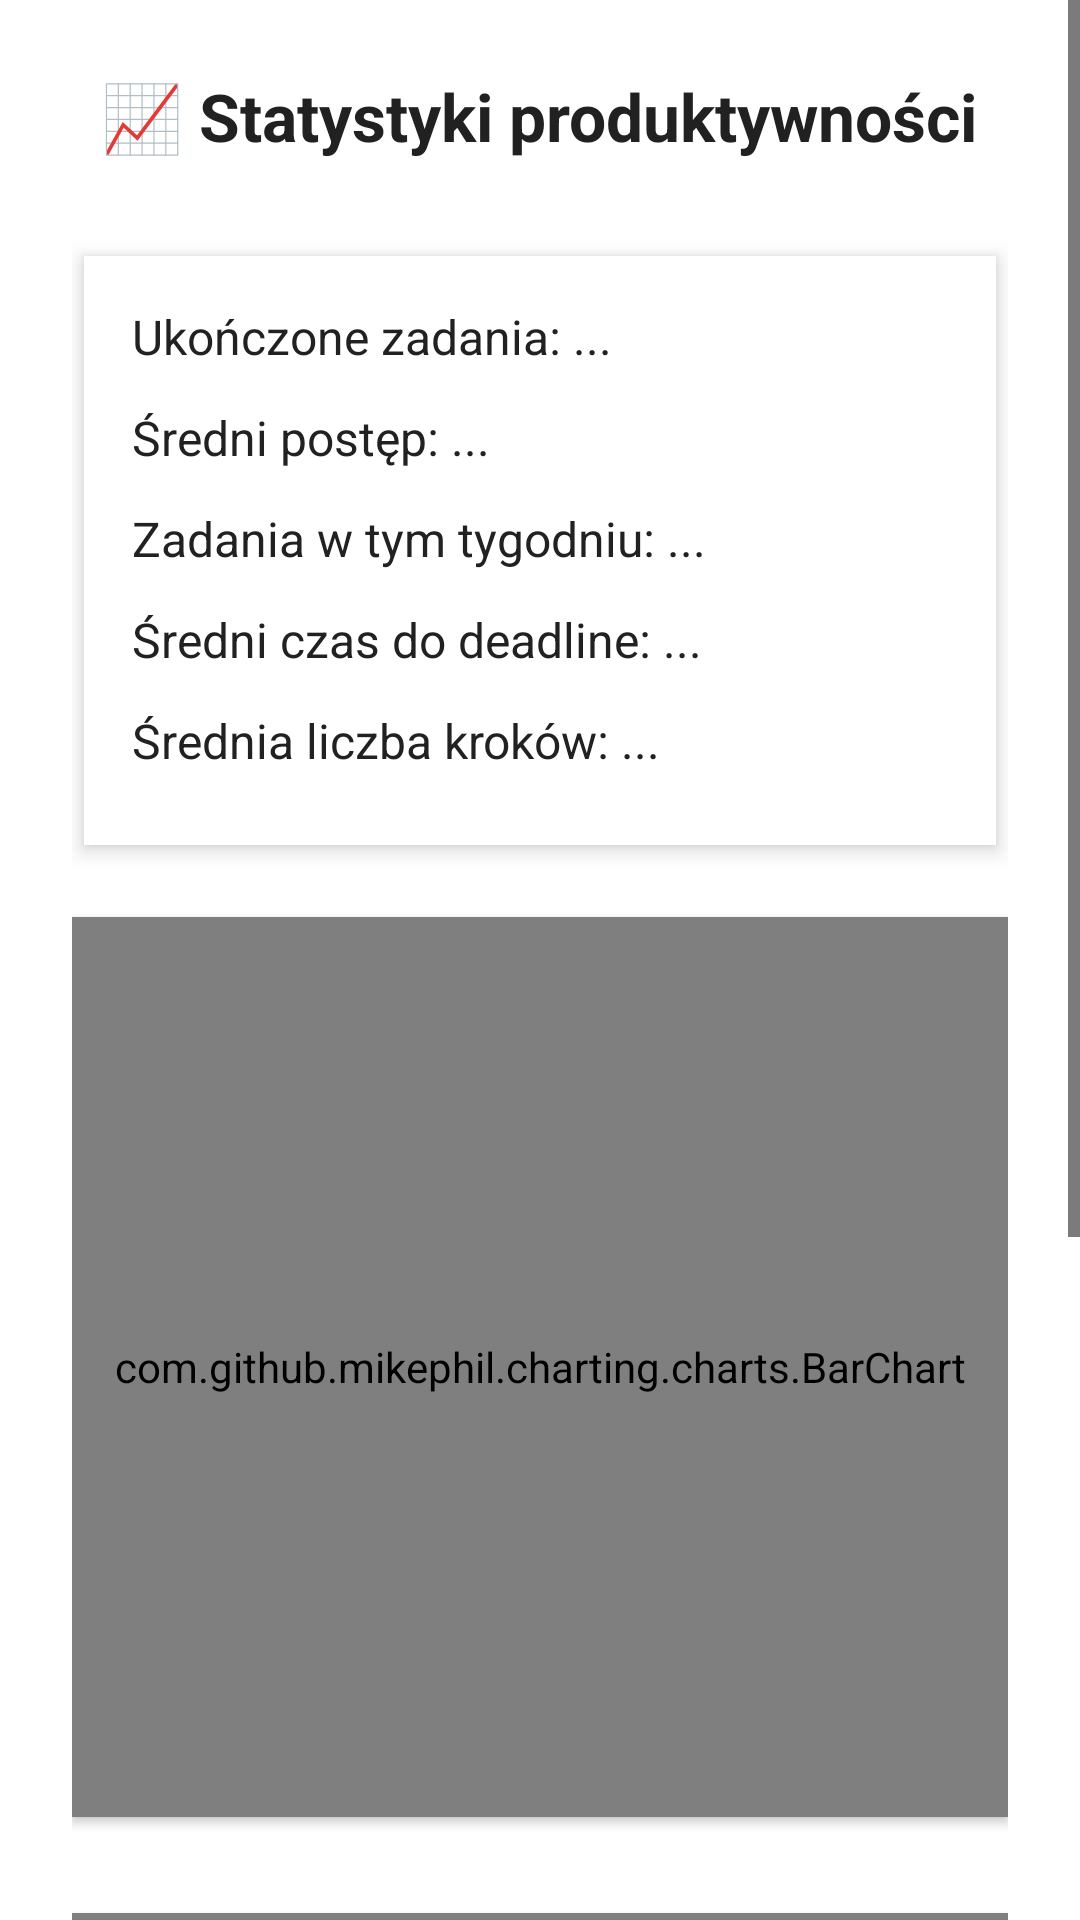

Layout XML and referenced resources for this Android screen:
<!-- AndroidManifest.xml: application theme Theme.TimePal -->
<!-- res/layout/activity_stats.xml -->
<?xml version="1.0" encoding="utf-8"?>
<ScrollView xmlns:android="http://schemas.android.com/apk/res/android"
    android:layout_width="match_parent"
    android:layout_height="match_parent"
    android:background="?android:windowBackground">

    <LinearLayout
        android:orientation="vertical"
        android:layout_width="match_parent"
        android:layout_height="wrap_content"
        android:padding="24dp"
        android:gravity="center_horizontal">

        
        <TextView
            android:text="📈 Statystyki produktywności"
            android:textSize="22sp"
            android:textStyle="bold"
            android:textColor="?android:textColorPrimary"
            android:layout_marginBottom="24dp"
            android:layout_width="wrap_content"
            android:layout_height="wrap_content" />

        
        <LinearLayout
            android:orientation="vertical"
            android:layout_width="match_parent"
            android:layout_height="wrap_content"
            android:background="?attr/colorSurface"
            android:padding="16dp"
            android:elevation="4dp"
            android:layout_marginBottom="24dp"
            android:layout_marginTop="8dp"
            android:layout_marginHorizontal="4dp"
            android:clipToOutline="true">

            <TextView
                android:id="@+id/tasksCompletedText"
                android:text="Ukończone zadania: ..."
                android:textSize="16sp"
                android:textColor="?android:textColorPrimary"
                android:layout_width="match_parent"
                android:layout_height="wrap_content"
                android:layout_marginBottom="12dp" />

            <TextView
                android:id="@+id/avgProgressText"
                android:text="Średni postęp: ..."
                android:textSize="16sp"
                android:textColor="?android:textColorPrimary"
                android:layout_width="match_parent"
                android:layout_height="wrap_content"
                android:layout_marginBottom="12dp" />

            <TextView
                android:id="@+id/tasksThisWeekText"
                android:text="Zadania w tym tygodniu: ..."
                android:textSize="16sp"
                android:textColor="?android:textColorPrimary"
                android:layout_width="match_parent"
                android:layout_height="wrap_content"
                android:layout_marginBottom="12dp" />

            <TextView
                android:id="@+id/avgDeadlineText"
                android:text="Średni czas do deadline: ..."
                android:textSize="16sp"
                android:textColor="?android:textColorPrimary"
                android:layout_width="match_parent"
                android:layout_height="wrap_content"
                android:layout_marginBottom="12dp" />

            <TextView
                android:id="@+id/avgStepsText"
                android:text="Średnia liczba kroków: ..."
                android:textSize="16sp"
                android:textColor="?android:textColorPrimary"
                android:layout_width="match_parent"
                android:layout_height="wrap_content"
                android:layout_marginBottom="8dp" />
        </LinearLayout>

        
        <com.github.mikephil.charting.charts.BarChart
            android:id="@+id/progressBarChart"
            android:layout_width="match_parent"
            android:layout_height="300dp"
            android:layout_marginBottom="32dp"
            android:background="?attr/colorSurface"
            android:elevation="2dp"
            android:clipToOutline="true" />

        
        <com.github.mikephil.charting.charts.BarChart
            android:id="@+id/stepsPerTaskChart"
            android:layout_width="match_parent"
            android:layout_height="300dp"
            android:layout_marginBottom="32dp"
            android:background="?attr/colorSurface"
            android:elevation="2dp"
            android:clipToOutline="true" />

    </LinearLayout>
</ScrollView>
<!-- resources referenced by this layout -->
<resources>
  <style name="Theme.TimePal" parent="Theme.Material3.DayNight.NoActionBar">
          <item name="colorPrimary">@color/colorPrimary</item>
          <item name="colorOnPrimary">@color/colorOnPrimary</item>
          <item name="colorSecondary">@color/colorSecondary</item>
          <item name="colorSurface">@color/colorSurface</item>
  
          
          <item name="android:windowBackground">@color/appBackground</item>
  
          <item name="android:textColorPrimary">@color/colorOnSurface</item>
          <item name="android:textColorSecondary">@color/colorOnBackground</item>
  
          <item name="android:statusBarColor" tools:targetApi="l">?attr/colorPrimary</item>
      </style>
  <color name="colorPrimary">#4CAF50</color>
  <color name="colorOnPrimary">#FFFFFF</color>
  <color name="colorSecondary">#FFC107</color>
  <color name="colorSurface">#FFFFFF</color>
  <color name="appBackground">#FFFFFF</color>
  <color name="colorOnSurface">#212121</color>
  <color name="colorOnBackground">#000000</color>
</resources>
